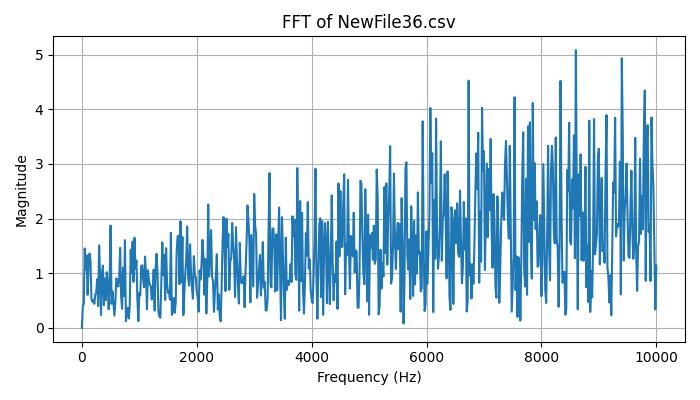

The table this chart was drawn from, first rows:
Frequency (Hz), Magnitude
0.0, 0.0
16.67, 0.3909
33.33, 0.4428
50, 1.453
66.67, 1.07
83.33, 1.328
100, 0.6038
116.7, 1.152
133.3, 1.36
150, 1.226
166.7, 0.5307
183.3, 0.4781
200, 0.5124
216.7, 0.4397
233.3, 0.6101
250, 0.6473
266.7, 0.8899
283.3, 0.3982
300, 1.508
316.7, 0.9664
333.3, 0.2354
350, 0.9897
366.7, 1.138
383.3, 0.4165
400, 0.9029
416.7, 0.5063
433.3, 1.018
450, 0.8243
466.7, 0.3388
483.3, 0.8772
500, 1.872
516.7, 0.4387
533.3, 0.6641
550, 0.4536
566.7, 0.2229
583.3, 0.4833
600, 0.9053
616.7, 0.8641
633.3, 0.7553
650, 0.9156
666.7, 1.463
683.3, 0.5778
700, 0.3483
716.7, 1.1
733.3, 0.5827
750, 1.605
766.7, 0.1226
783.3, 0.3463
800, 0.3643
816.7, 0.1704
833.3, 0.3939
850, 1.429
866.7, 1.009
883.3, 1.579
900, 0.8422
916.7, 1.65
933.3, 1.08
950, 1.232
966.7, 0.5213
983.3, 0.1223
... 541 more rows
